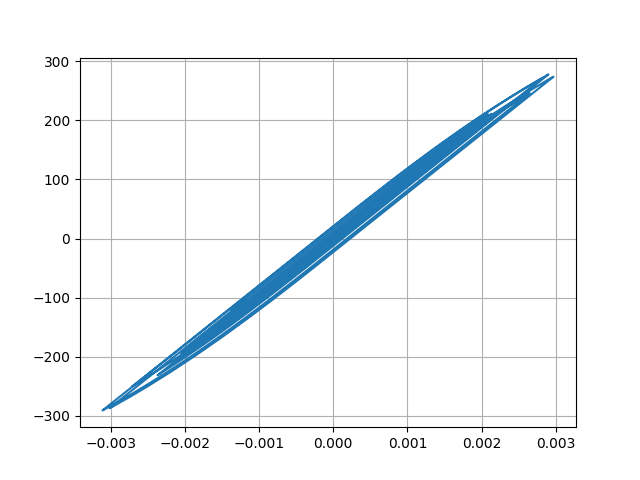

Data behind this chart, as committed beside it:
Desplacment, Force
0.0, 0.0
-6.451209636431741e-07, -0.06451
-1.9372163282488496e-06, -0.1937
-2.7800808263953806e-06, -0.278
-2.641276053463078e-06, -0.2641
-1.8138242986572653e-06, -0.1814
-1.1502737341917545e-06, -0.115
-1.461656276794977e-06, -0.1462
-2.8572071501374415e-06, -0.2857
-4.617152290393702e-06, -0.4617
-5.516627373286593e-06, -0.5517
-4.34621930406192e-06, -0.4346
-4.1646777042663894e-07, -0.04165
6.151299190127806e-06, 0.6151
1.4517454815753959e-05, 1.452
2.37362741949792e-05, 2.374
3.320849013751267e-05, 3.321
4.270769794458534e-05, 4.271
5.2089485621065295e-05, 5.209
6.101371777226567e-05, 6.101
6.890413059692304e-05, 6.89
7.484392543324497e-05, 7.484
7.792908720771821e-05, 7.792
7.777532116080556e-05, 7.777
7.488637035977964e-05, 7.488
7.040832212259962e-05, 7.04
6.552571812800148e-05, 6.552
6.125941662553014e-05, 6.125
5.8134792896118116e-05, 5.813
5.6193208374866063e-05, 5.619
5.509493182903752e-05, 5.509
5.4044062305801035e-05, 5.404
5.1878768082758786e-05, 5.187
4.754656363407523e-05, 4.754
4.0525750005400906e-05, 4.052
3.083201486446801e-05, 3.083
1.902364978565633e-05, 1.902
5.755731135620516e-06, 0.575
-8.408737783828474e-06, -0.8415
-2.2878639180161006e-05, -2.288
-3.696523098144363e-05, -3.697
-4.9673155767411716e-05, -4.968
-5.994605426327406e-05, -5.995
-6.7209840240681e-05, -6.721
-7.206920330609789e-05, -7.207
-7.579186747681924e-05, -7.579
-7.985772768774253e-05, -7.986
-8.555205357996009e-05, -8.555
-9.344164177724042e-05, -9.344
-0.0001042, -10.42
-0.0001185, -11.84
-0.0001367, -13.67
-0.0001582, -15.81
-0.0001805, -18.04
-0.0001999, -19.98
-0.0002127, -21.26
-0.0002167, -21.66
-0.0002118, -21.17
-0.0001998, -19.97
-0.0001832, -18.3
... 2,941 more rows
